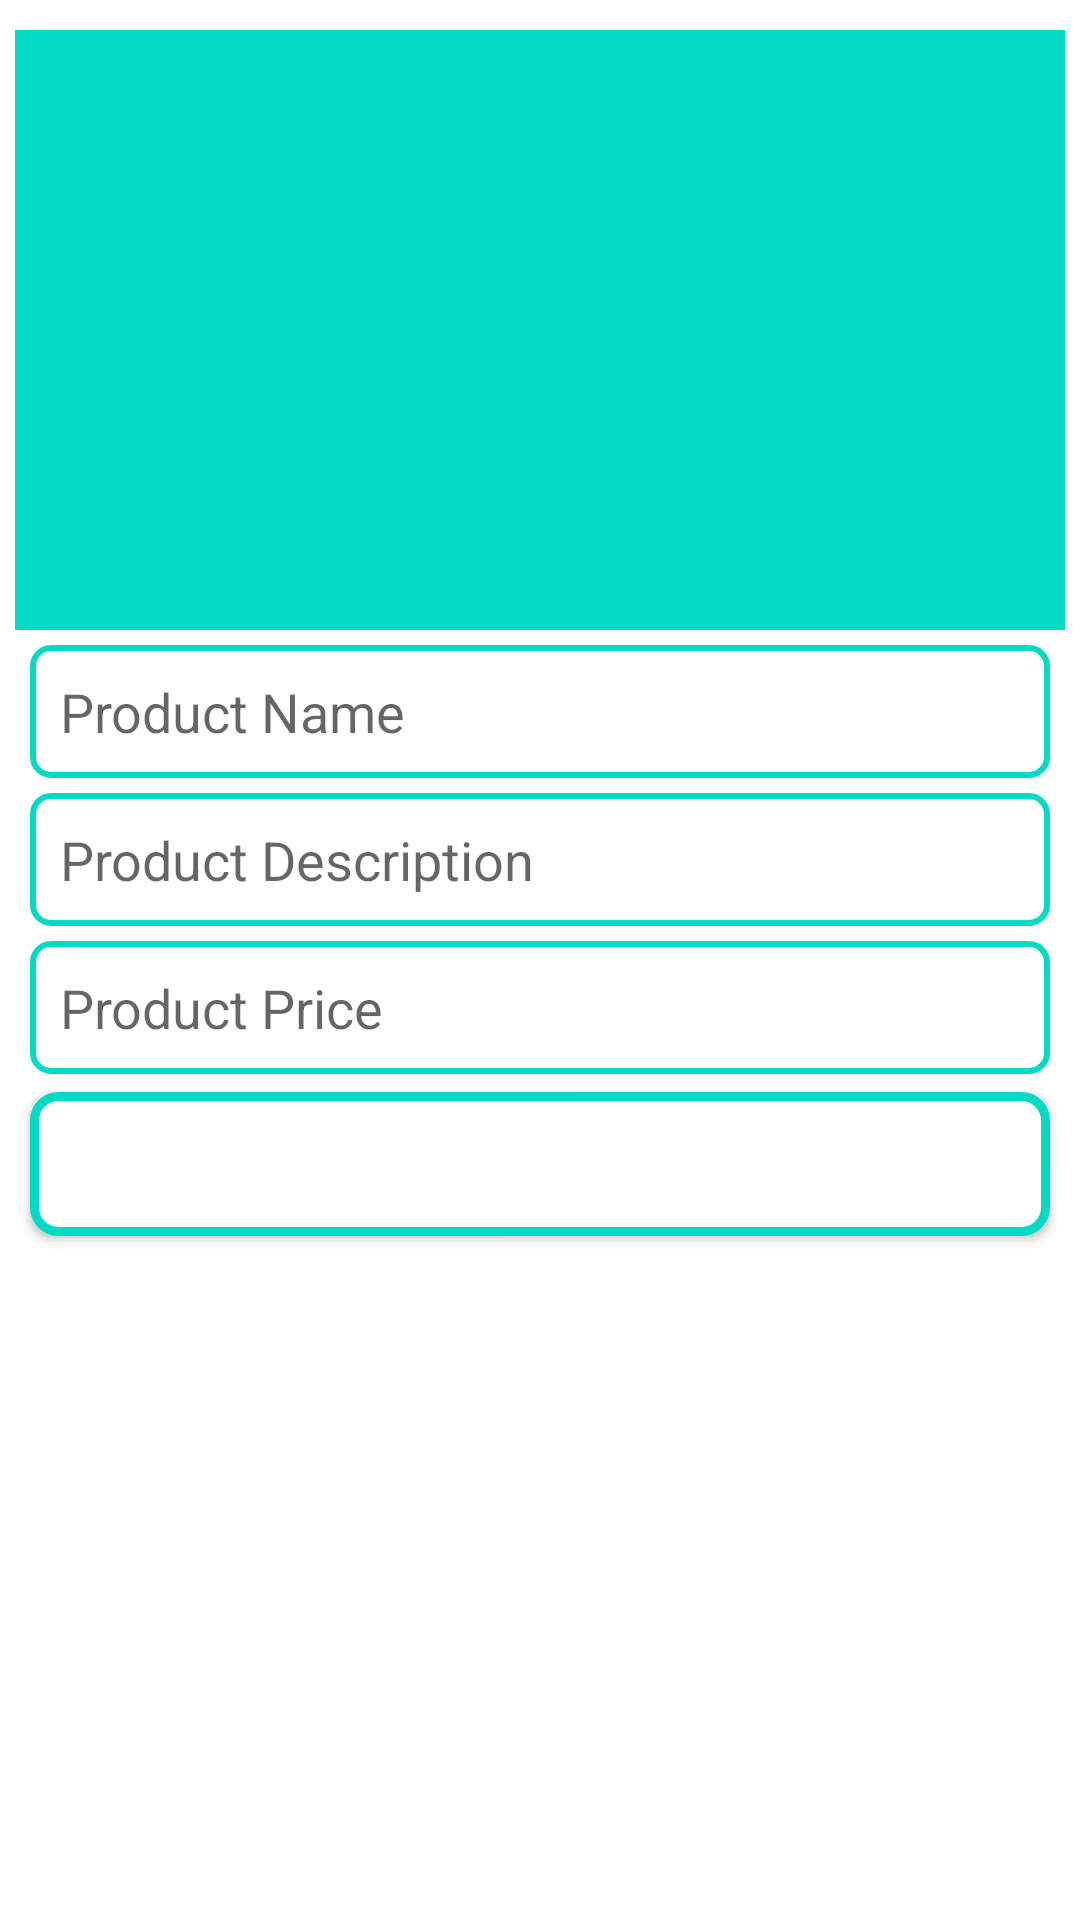

Produce the Android XML layout that renders to this screen, including the resource entries it uses.
<!-- AndroidManifest.xml: application theme Theme.BuSinessPro -->
<!-- res/layout/activity_seller_add_new_product.xml -->
<?xml version="1.0" encoding="utf-8"?>
<LinearLayout xmlns:android="http://schemas.android.com/apk/res/android"
    xmlns:tools="http://schemas.android.com/tools"
    android:layout_width="match_parent"
    android:layout_height="match_parent"
    tools:context=".Sellers.SellerAddNewProductActivity"
    android:orientation="vertical">

        <ImageView
            android:id="@+id/select_product_image"
            android:layout_width="350dp"
            android:layout_height="200dp"
            android:scaleType="centerCrop"
            android:src="@drawable/select_product_image"
            android:background="@color/teal_200"
            android:layout_marginTop="10dp"
            android:layout_marginLeft="10dp"
            android:layout_marginRight="10dp"
            android:layout_gravity="center_horizontal|center_vertical"/>


    <EditText
        android:id="@+id/product_name"
        android:layout_width="match_parent"
        android:layout_height="wrap_content"
        android:inputType="textImeMultiLine"
        android:layout_marginTop="5dp"
        android:padding="10dp"
        android:hint="Product Name"
        android:layout_marginLeft="10dp"
        android:layout_marginRight="10dp"
        android:background="@drawable/input_fields"/>

    <EditText
        android:id="@+id/product_description"
        android:layout_width="match_parent"
        android:layout_height="wrap_content"
        android:inputType="textImeMultiLine"
        android:maxLines="3"
        android:layout_marginTop="5dp"
        android:padding="10dp"
        android:hint="Product Description"
        android:layout_marginLeft="10dp"
        android:layout_marginRight="10dp"
        android:background="@drawable/input_fields"/>

    <EditText
        android:id="@+id/product_price"
        android:layout_width="match_parent"
        android:layout_height="wrap_content"
        android:inputType="number"
        android:layout_marginTop="5dp"
        android:padding="10dp"
        android:hint="Product Price"
        android:layout_marginLeft="10dp"
        android:layout_marginRight="10dp"
        android:background="@drawable/input_fields"/>

    <Button
        android:id="@+id/add_new_product"
        android:layout_width="match_parent"
        android:layout_height="wrap_content"
        android:text="Add Product"
        android:textAllCaps="false"
        android:textSize="18sp"
        android:textColor="@color/white"
        android:layout_marginLeft="10dp"
        android:layout_marginRight="10dp"
        android:layout_marginTop="6dp"
        android:padding="10dp"
        android:background="@drawable/button_fields"/>

</LinearLayout>
<!-- resources referenced by this layout -->
<resources>
  <color name="teal_200">#FF03DAC5</color>
  <color name="white">#FFFFFFFF</color>
  <!-- drawable button_fields (drawable) -->
  <?xml version="1.0" encoding="utf-8"?>
  <shape xmlns:android="http://schemas.android.com/apk/res/android">
  
      <stroke android:color="@color/teal_200"
          android:width="3dp"/>
      <corners android:radius="8dp"/>
  
      <solid android:color="@color/white"/>
  
  </shape>
  <!-- drawable input_fields (drawable) -->
  <?xml version="1.0" encoding="utf-8"?>
  <shape xmlns:android="http://schemas.android.com/apk/res/android">
  
      <stroke android:color="@color/teal_200"
          android:width="2dp"/>
  
      <corners android:radius="6dp"/>
  
  </shape>
  <style name="Theme.BuSinessPro" parent="Theme.MaterialComponents.DayNight.NoActionBar">
          
          <item name="colorPrimary">@color/purple_500</item>
          <item name="colorPrimaryVariant">@color/purple_700</item>
          <item name="colorOnPrimary">@color/white</item>
          
          <item name="colorSecondary">@color/teal_200</item>
          <item name="colorSecondaryVariant">@color/teal_700</item>
          <item name="colorOnSecondary">@color/black</item>
          
          <item name="android:statusBarColor" tools:targetApi="l">?attr/colorPrimaryVariant</item>
          
      </style>
  <color name="purple_500">#FF03DAC5</color>
  <color name="purple_700">#ffa500</color>
  <color name="teal_700">#FF018786</color>
  <color name="black">#FF000000</color>
</resources>
